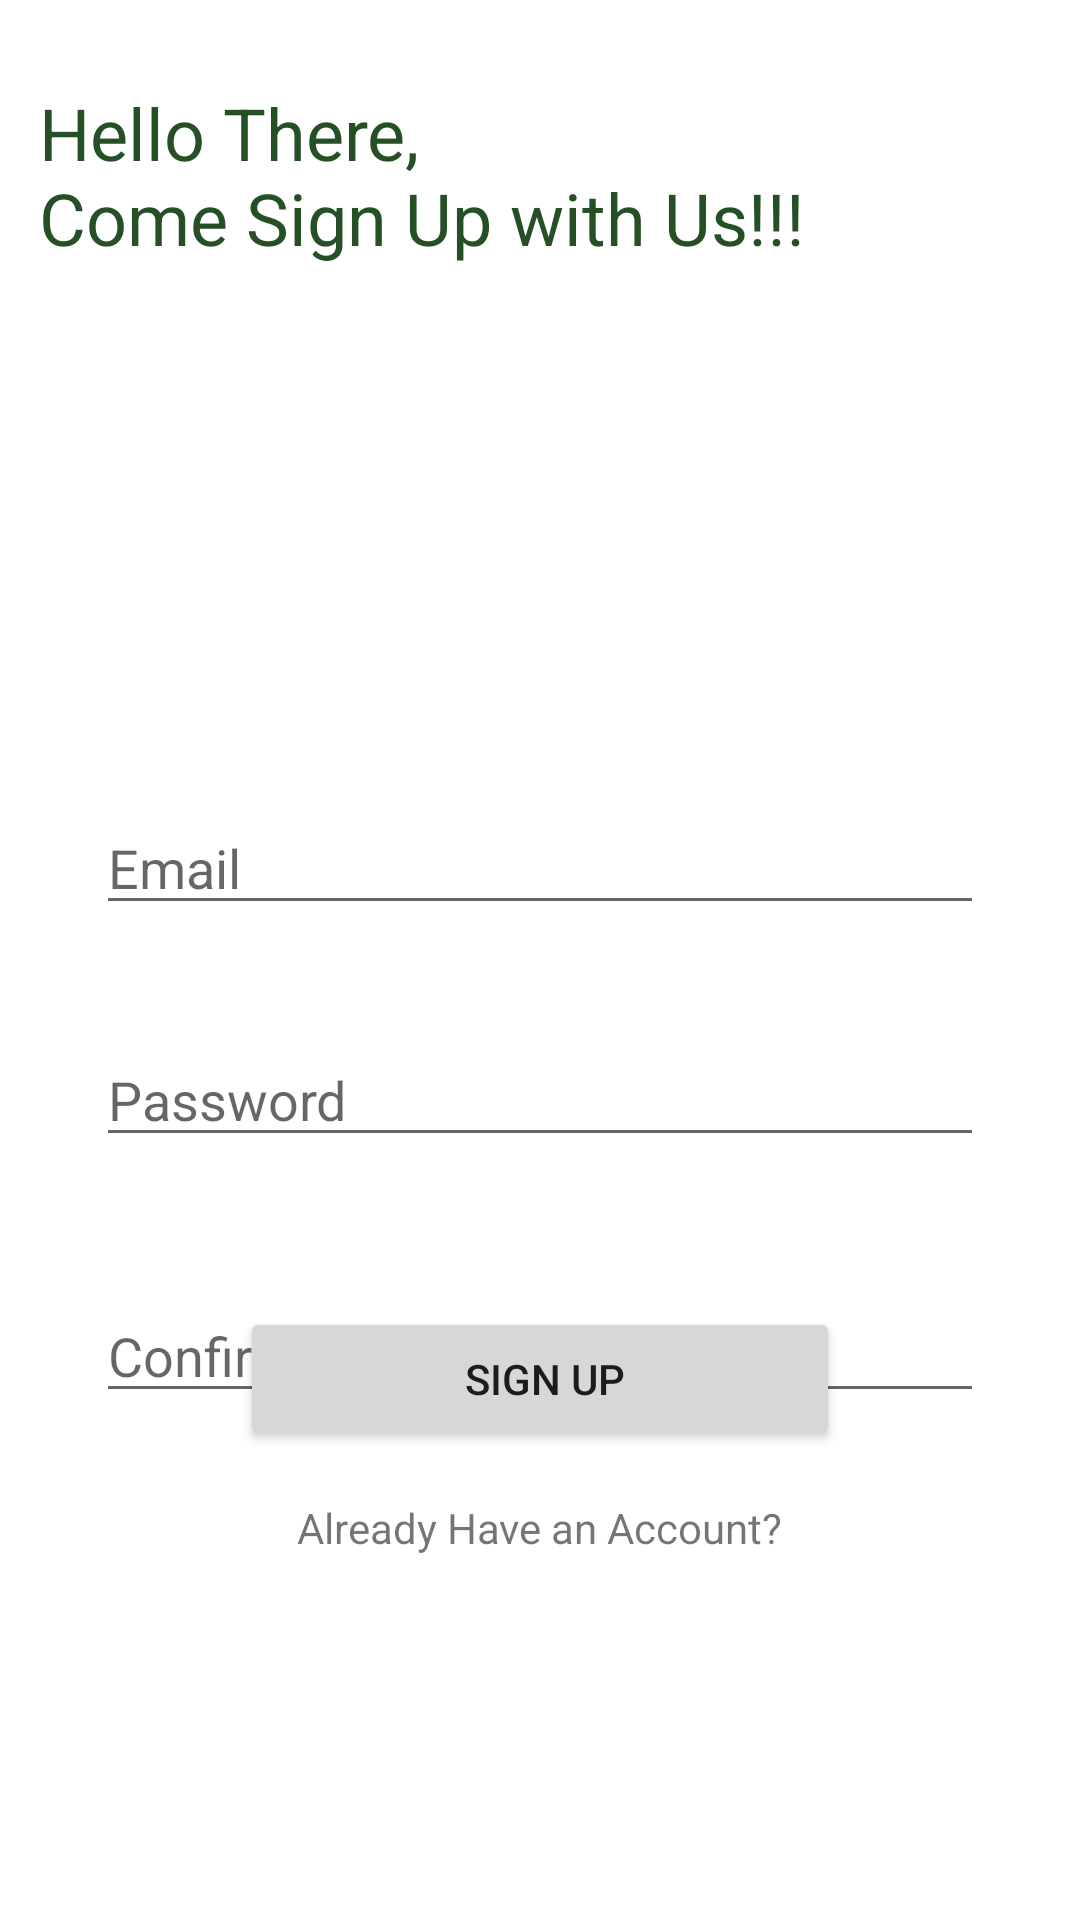

The Android layout XML behind this screen, and the referenced resources:
<!-- AndroidManifest.xml: application theme Theme.SmartTrashCanMap -->
<!-- res/layout/activity_sign_up.xml -->
<?xml version="1.0" encoding="utf-8"?>
<androidx.constraintlayout.widget.ConstraintLayout xmlns:android="http://schemas.android.com/apk/res/android"
    xmlns:app="http://schemas.android.com/apk/res-auto"
    xmlns:tools="http://schemas.android.com/tools"
    android:layout_width="match_parent"
    android:layout_height="match_parent"
    android:background="@drawable/background"
    tools:context=".SignUpActivity">

    <TextView
        android:id="@+id/logo"
        android:layout_width="318dp"
        android:layout_height="59dp"
        android:layout_marginStart="13dp"
        android:layout_marginLeft="13dp"
        android:layout_marginTop="28dp"
        android:layout_marginEnd="80dp"
        android:layout_marginRight="80dp"
        android:text="Hello There,                                       Come Sign Up with Us!!!"
        android:textColor="#255026"
        android:textSize="24sp"
        app:layout_constraintEnd_toEndOf="parent"
        app:layout_constraintHorizontal_bias="0.0"
        app:layout_constraintStart_toStartOf="parent"
        app:layout_constraintTop_toTopOf="parent" />

    <EditText
        android:id="@+id/editTextTextEmailAddress"
        android:layout_width="0dp"
        android:layout_height="wrap_content"
        android:layout_marginStart="32dp"
        android:layout_marginLeft="32dp"
        android:layout_marginTop="20dp"
        android:layout_marginEnd="32dp"
        android:layout_marginRight="32dp"
        android:ems="10"
        android:hint="Email"
        android:inputType="textEmailAddress"
        app:layout_constraintEnd_toEndOf="parent"
        app:layout_constraintHorizontal_bias="0.0"
        app:layout_constraintStart_toStartOf="parent"
        app:layout_constraintTop_toBottomOf="@+id/imageView5" />

    <EditText
        android:id="@+id/confirm_Password"
        android:layout_width="0dp"
        android:layout_height="wrap_content"
        android:layout_marginTop="44dp"
        android:ems="10"
        android:hint="Confirm Password"
        android:inputType="textPassword"
        app:layout_constraintEnd_toEndOf="@+id/editTextTextPassword"
        app:layout_constraintHorizontal_bias="0.0"
        app:layout_constraintStart_toStartOf="@+id/editTextTextPassword"
        app:layout_constraintTop_toBottomOf="@+id/editTextTextPassword" />

    <EditText
        android:id="@+id/editTextTextPassword"
        android:layout_width="0dp"
        android:layout_height="wrap_content"
        android:layout_marginTop="36dp"
        android:ems="10"
        android:hint="Password"
        android:inputType="textPassword"
        app:layout_constraintEnd_toEndOf="@+id/editTextTextEmailAddress"
        app:layout_constraintHorizontal_bias="0.0"
        app:layout_constraintStart_toStartOf="@+id/editTextTextEmailAddress"
        app:layout_constraintTop_toBottomOf="@+id/editTextTextEmailAddress" />

    <Button
        android:id="@+id/buttonSignUp"
        android:layout_width="0dp"
        android:layout_height="wrap_content"
        android:layout_marginStart="80dp"
        android:layout_marginLeft="80dp"
        android:layout_marginEnd="80dp"
        android:layout_marginRight="80dp"
        android:text=" SIGN UP"
        app:layout_constraintBottom_toBottomOf="parent"
        app:layout_constraintEnd_toEndOf="parent"
        app:layout_constraintHorizontal_bias="1.0"
        app:layout_constraintStart_toStartOf="parent"
        app:layout_constraintTop_toTopOf="parent"
        app:layout_constraintVertical_bias="0.736" />

    <TextView
        android:id="@+id/haveAc"
        android:layout_width="wrap_content"
        android:layout_height="wrap_content"
        android:layout_marginTop="16dp"
        android:text="Already Have an Account?"
        app:layout_constraintBottom_toBottomOf="parent"
        app:layout_constraintEnd_toEndOf="@+id/buttonSignUp"
        app:layout_constraintStart_toStartOf="@+id/buttonSignUp"
        app:layout_constraintTop_toBottomOf="@+id/buttonSignUp"
        app:layout_constraintVertical_bias="0.0"
        android:clickable="true"

        />

    <ImageView
        android:id="@+id/imageView5"
        android:layout_width="150dp"
        android:layout_height="150dp"
        app:layout_constraintBottom_toBottomOf="parent"
        app:layout_constraintEnd_toEndOf="parent"
        app:layout_constraintHorizontal_bias="0.498"
        app:layout_constraintStart_toStartOf="parent"
        app:layout_constraintTop_toTopOf="parent"
        app:layout_constraintVertical_bias="0.198"
        app:srcCompat="@drawable/newlive1" />


</androidx.constraintlayout.widget.ConstraintLayout>
<!-- resources referenced by this layout -->
<resources>
  <style name="Theme.SmartTrashCanMap" parent="Theme.MaterialComponents.DayNight.NoActionBar">
          
          <item name="colorPrimary">@color/purple_500</item>
          <item name="colorPrimaryVariant">@color/purple_700</item>
          <item name="colorOnPrimary">@color/white</item>
          
          <item name="colorSecondary">@color/teal_200</item>
          <item name="colorSecondaryVariant">@color/teal_700</item>
          <item name="colorOnSecondary">@color/black</item>
          
          <item name="android:statusBarColor" tools:targetApi="l">?attr/colorPrimaryVariant</item>
          
      </style>
  <color name="purple_500">#FF6200EE</color>
  <color name="purple_700">#FF3700B3</color>
  <color name="white">#FFFFFFFF</color>
  <color name="teal_200">#FF03DAC5</color>
  <color name="teal_700">#FF018786</color>
  <color name="black">#FF000000</color>
</resources>
